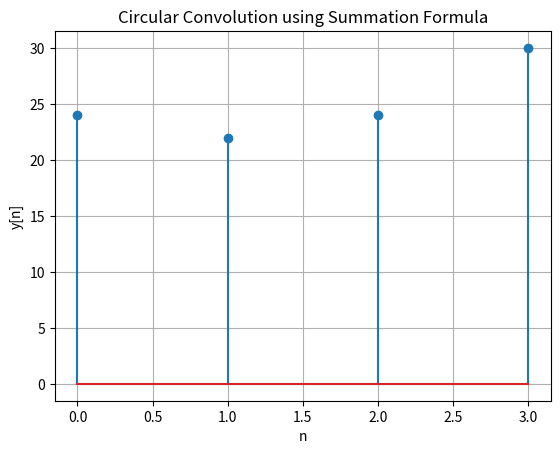
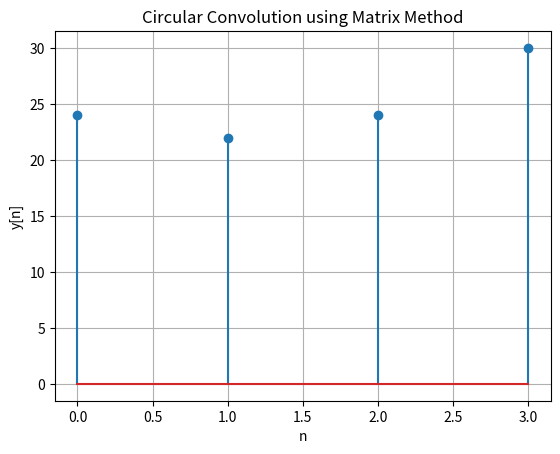
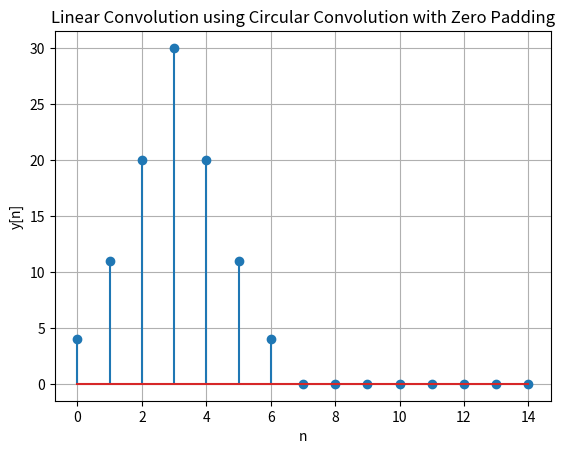

The matplotlib source for these figures, in order:
import numpy as np
import matplotlib.pyplot as plt


x = np.array([1, 2, 3, 4])
h = np.array([4, 3, 2, 1])


N = len(x)

# Circular convolution using summation formula
y = np.zeros(N)
for n in range(N):
    for m in range(N):
        y[n] += x[m] * h[(n - m) % N]

# Plotting Circular Convolution result
plt.figure()
plt.stem(range(N), y)
plt.title('Circular Convolution using Summation Formula')
plt.xlabel('n')
plt.ylabel('y[n]')
plt.grid(True)
plt.savefig('fig_3_1.png')

# Circular convolution using matrix method
H = np.zeros((N, N))
for i in range(N):
    H[:, i] = np.roll(h, i)
y_matrix = H @ x

# Plotting Matrix Method result
plt.figure()
plt.stem(range(N), y_matrix)
plt.title('Circular Convolution using Matrix Method')
plt.xlabel('n')
plt.ylabel('y[n]')
plt.grid(True)
plt.savefig('fig_3_2.png')

# Zero-padding for linear convolution
x_padded = np.pad(x, (0, N), mode='constant')
h_padded = np.pad(h, (0, N), mode='constant')

# Perform linear convolution on padded sequences
y_padded = np.convolve(x_padded, h_padded)


plt.figure()
plt.stem(range(4 * N - 1), y_padded)
plt.title('Linear Convolution using Circular Convolution with Zero Padding')
plt.xlabel('n')
plt.ylabel('y[n]')
plt.grid(True)
plt.savefig('fig_3_3.png')

plt.show()